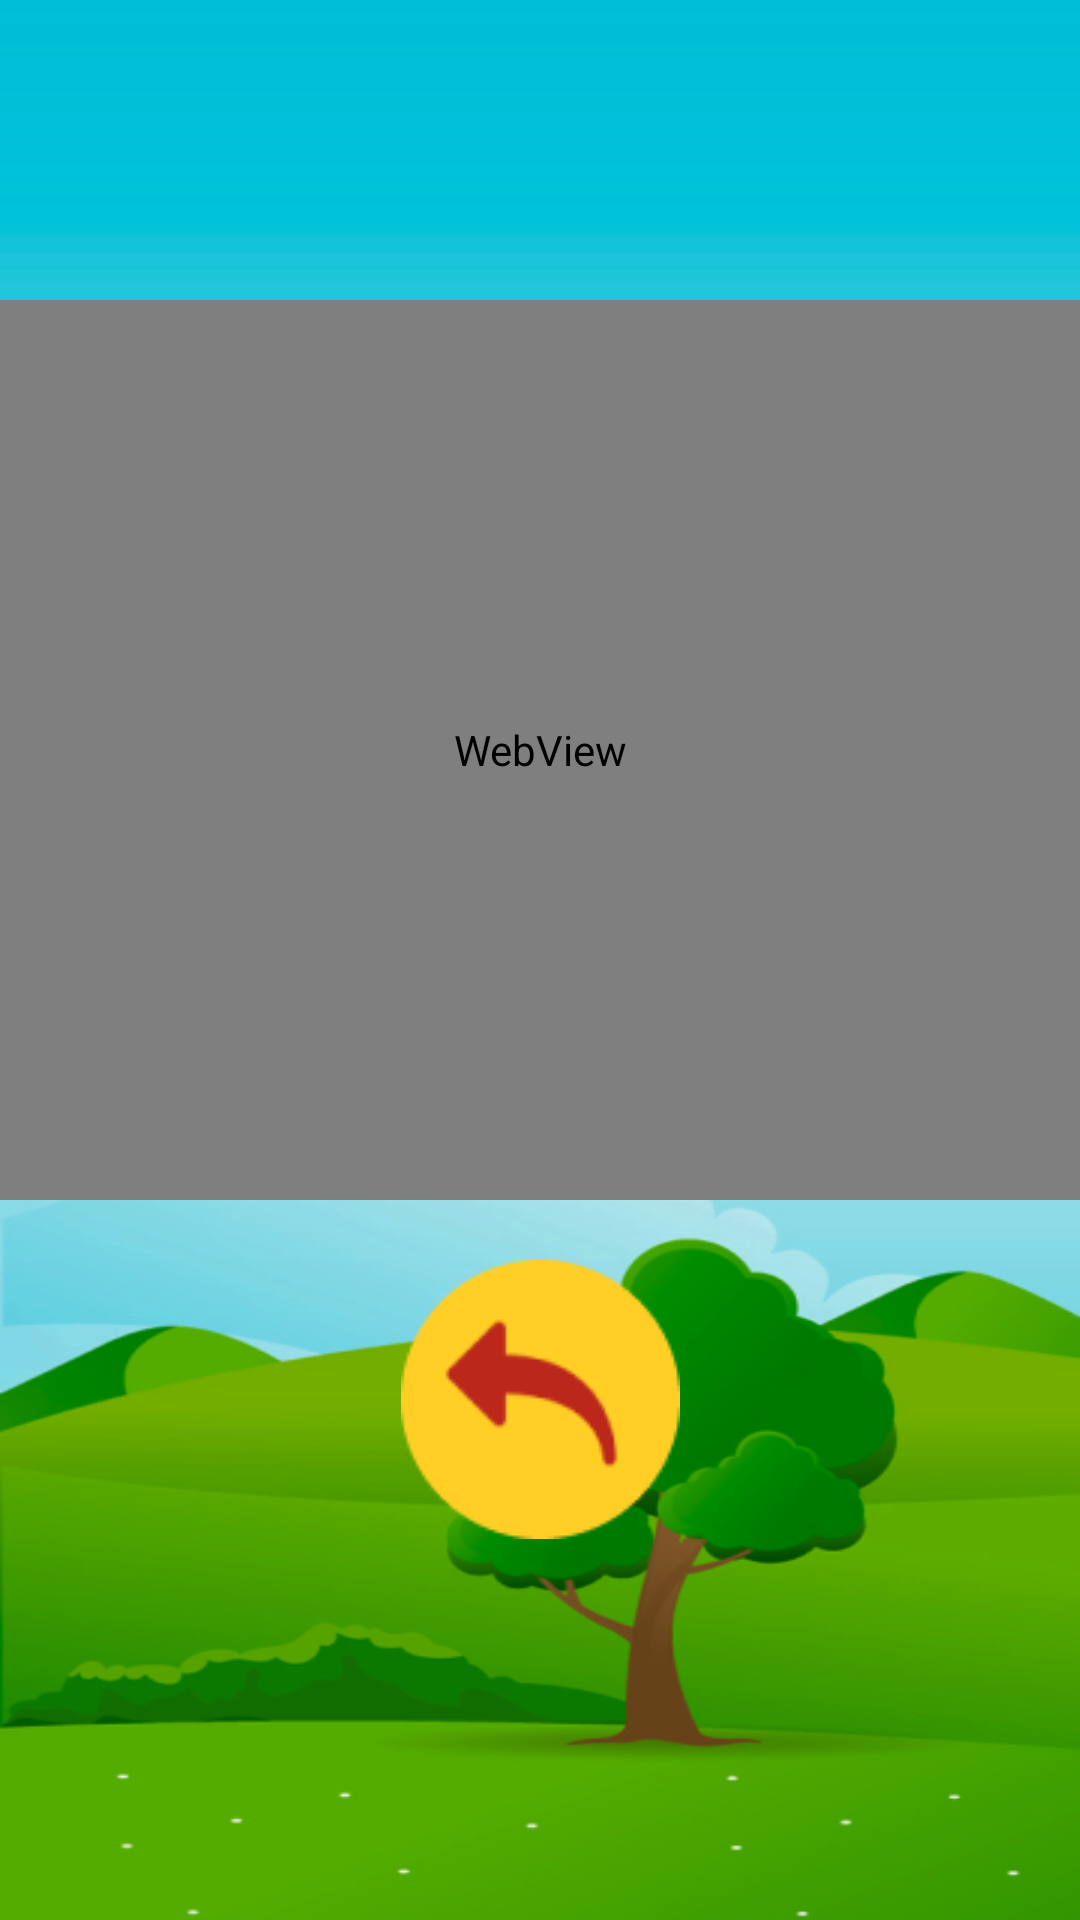

Here is an Android app screen rendered from its layout file. Give the layout XML and the strings, colors and styles it references.
<!-- AndroidManifest.xml: application theme Theme.AppNobleKids -->
<!-- res/layout/activity_amanah.xml -->
<?xml version="1.0" encoding="utf-8"?>
<androidx.constraintlayout.widget.ConstraintLayout xmlns:android="http://schemas.android.com/apk/res/android"
    xmlns:app="http://schemas.android.com/apk/res-auto"
    xmlns:tools="http://schemas.android.com/tools"
    android:layout_width="match_parent"
    android:layout_height="match_parent"
    tools:context=".AmanahActivity">

    <ImageView
        android:id="@+id/image_bg"
        android:layout_width="match_parent"
        android:layout_height="match_parent"
        android:scaleType="fitXY"
        android:src="@drawable/learning"/>
    
    <WebView
        android:layout_width="match_parent"
        android:layout_height="300dp"
        android:id="@+id/web_view"
        android:layout_marginTop="100dp"
        app:layout_constraintTop_toTopOf="@id/image_bg" />

    <ImageView
        android:id="@+id/back_button"
        android:layout_width="wrap_content"
        android:layout_height="wrap_content"
        android:layout_marginTop="20dp"
        android:src="@drawable/back_button"
        app:layout_constraintTop_toBottomOf="@+id/web_view"
        app:layout_constraintStart_toStartOf="@id/image_bg"
        app:layout_constraintEnd_toEndOf="@id/image_bg"/>

</androidx.constraintlayout.widget.ConstraintLayout>
<!-- resources referenced by this layout -->
<resources>
  <!-- drawable back_button: png bitmap (drawable, 2880 bytes) -->
  <!-- drawable learning: png bitmap (drawable, 134934 bytes) -->
  <style name="Theme.AppNobleKids" parent="Base.Theme.AppNobleKids" />
  <style name="Base.Theme.AppNobleKids" parent="Theme.Material3.DayNight.NoActionBar">
          <item name="colorPrimary">#FFCF25</item>
      </style>
</resources>
